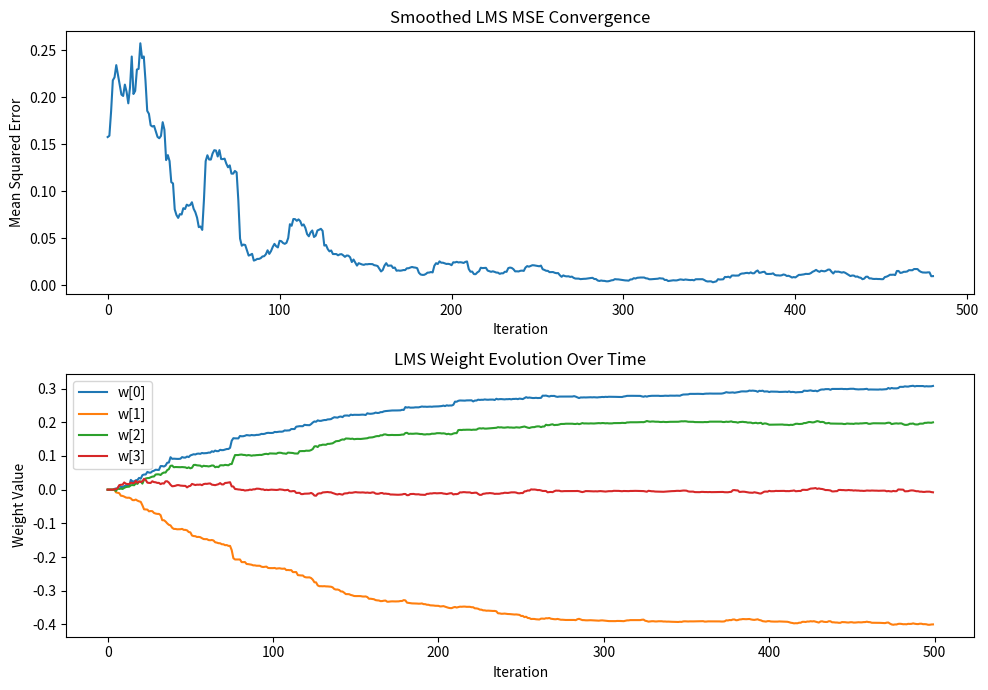

This chart was generated by the following Python code:
import numpy as np
import matplotlib.pyplot as plt

# System parameters
np.random.seed(42)
filter_order = 4  # Match this with the true system order
mu = 0.01
num_samples = 500

# True system (length = filter_order)
h_true = np.array([0.1, 0.3, -0.4, 0.2])

# Generate input signal and desired output
x = np.random.randn(num_samples)
d = np.convolve(x, h_true, mode='full')[:num_samples] + 0.01 * np.random.randn(num_samples)

# Initialize LMS
w = np.zeros(filter_order)
W_history = np.zeros((num_samples, filter_order))  # For weight evolution
error = np.zeros(num_samples)

# LMS Algorithm
for n in range(filter_order, num_samples):
    x_vec = x[n-filter_order:n][::-1]
    y = np.dot(w, x_vec)
    e = d[n] - y
    w = w + mu * e * x_vec
    error[n] = e ** 2
    W_history[n] = w

# Smooth MSE using moving average
window = 20
mse_smooth = np.convolve(error, np.ones(window)/window, mode='valid')

# Plotting
fig, axs = plt.subplots(2, 1, figsize=(10, 7))

# 1. Smoothed MSE
axs[0].plot(mse_smooth)
axs[0].set_title('Smoothed LMS MSE Convergence')
axs[0].set_ylabel('Mean Squared Error')
axs[0].set_xlabel('Iteration')

# 2. Weight evolution
for i in range(filter_order):
    axs[1].plot(W_history[:, i], label=f'w[{i}]')
axs[1].set_title('LMS Weight Evolution Over Time')
axs[1].set_xlabel('Iteration')
axs[1].set_ylabel('Weight Value')
axs[1].legend()

plt.tight_layout()
plt.show()
